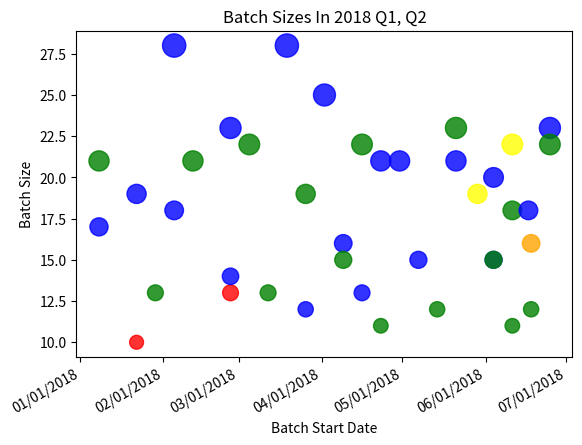

Source code (Python):
#include the pyplot subpackage of matplotlib, alias as plt by convention
import matplotlib.pyplot as plt
#include datetime and matplotlib dates subpackage for date handling in scatter plot
import datetime as dt
import matplotlib.dates as mdates
#numpy for additional data processing features
import numpy as np

#prepare data for scatter plot - observe correlations
#batch sizes per start date

#batch start date list construction
jan_dates = ['01/08/2018','01/08/2018','01/22/2018','01/22/2018','01/29/2018']
feb_dates = ['02/05/2018','02/05/2018','02/12/2018','02/26/2018','02/26/2018','02/26/2018']
mar_dates = ['03/12/2018','03/05/2018','03/26/2018','03/19/2018','03/26/2018']
apr_dates = ['04/02/2018','04/09/2018','04/16/2018','04/09/2018','04/16/2018','04/23/2018','04/23/2018','04/30/2018']
may_dates = ['05/07/2018','05/14/2018','05/21/2018','05/21/2018','05/29/2018']
jun_dates = ['06/04/2018','06/04/2018','06/04/2018','06/11/2018','06/11/2018','06/18/2018','06/17/2018','06/18/2018','06/11/2018','06/25/2018','06/25/2018']
dates = jan_dates+feb_dates+mar_dates+apr_dates+may_dates+jun_dates
plot_dates = [dt.datetime.strptime(d,'%m/%d/%Y').date() for d in dates]

#batch size list construction
#q1
q1_batch_size = [21,17,10,19,13,28,18,21,13,14,23,13,22,19,28,12]
#q2
q2_batch_size = [25,16,22,15,13,21,11,21,15,12,21,23,19,15,15,20,18,22,12,18,16,11,23,22]
#q3
q3_batch_size = []
#q4
q4_batch_size = []
batch_size = q1_batch_size+q2_batch_size+q3_batch_size+q4_batch_size

#batch location list construction
q1_batch_location = ['USF','Reston','CUNY','Reston','USF','Reston','Reston','USF','CUNY','Reston','Reston','USF','USF','USF','Reston','Reston']
q2_batch_location = ['Reston','Reston','USF','USF','Reston','Reston','USF','Reston','Reston','USF','Reston','USF','WVU','Reston','USF','Reston','USF','WVU','USF','Reston','UTA','USF','Reston','USF']
q3_batch_location = []
q4_batch_location = []
batch_location = q1_batch_location+q2_batch_location+q3_batch_location+q4_batch_location

#size of markers
np_batch_size = np.array(batch_size)
np_batch_size = np_batch_size*10

#color of markers by location
colors = {'Reston':'blue','USF':'green','CUNY':'red','WVU':'yellow','UTA':'orange'}
batch_colors = [colors[loc] for loc in batch_location]

#date format
plt.gca().xaxis.set_major_formatter(mdates.DateFormatter('%m/%d/%Y'))
plt.gca().xaxis.set_major_locator(mdates.DayLocator())
plt.scatter(plot_dates,batch_size,s=np_batch_size,alpha=0.8,c=batch_colors)
plt.gcf().autofmt_xdate()

plt.title('Batch Sizes In 2018 Q1, Q2')
plt.xlabel('Batch Start Date')
plt.ylabel('Batch Size')

x_dates = ['01/01/2018','02/01/2018','03/01/2018','04/01/2018','05/01/2018','06/01/2018','07/01/2018']
plt.xticks([dt.datetime.strptime(d,'%m/%d/%Y').date() for d in x_dates])

plt.show()